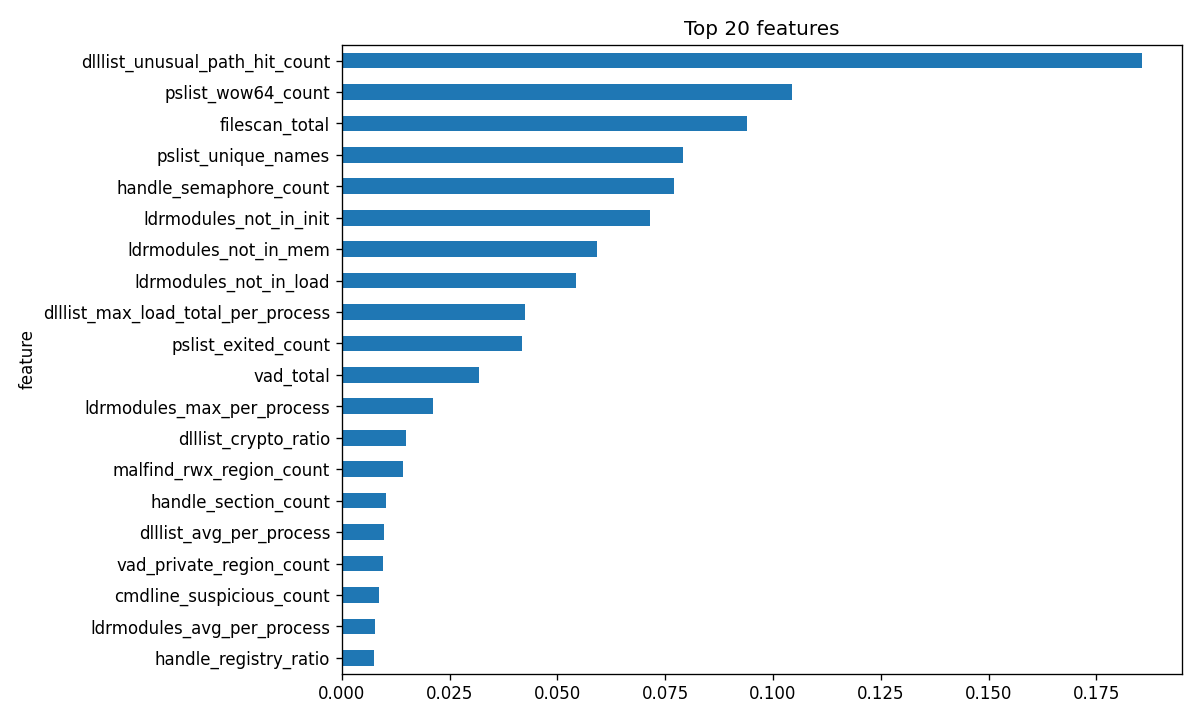

Values plotted in this chart, from the file beside it:
feature, importance
dlllist_unusual_path_hit_count, 0.1856
pslist_wow64_count, 0.1045
filescan_total, 0.09386
pslist_unique_names, 0.07917
handle_semaphore_count, 0.07704
ldrmodules_not_in_init, 0.07139
ldrmodules_not_in_mem, 0.05913
ldrmodules_not_in_load, 0.05434
dlllist_max_load_total_per_process, 0.04245
pslist_exited_count, 0.0418
vad_total, 0.03184
ldrmodules_max_per_process, 0.02118
dlllist_crypto_ratio, 0.01486
malfind_rwx_region_count, 0.01417
handle_section_count, 0.01013
dlllist_avg_per_process, 0.009816
vad_private_region_count, 0.009483
cmdline_suspicious_count, 0.008557
ldrmodules_avg_per_process, 0.007725
handle_registry_ratio, 0.007452
dlllist_avg_max_loadcount_per_process, 0.005636
malfind_rwx_pid_count, 0.005149
pslist_avg_children, 0.004039
handle_thread_count, 0.003586
handle_avg_per_process, 0.003204
vad_max_regions_per_process, 0.003138
dlllist_non_system, 0.002991
cmdline_script_tool_count, 0.00206
ldrmodules_suspicious_path_ratio, 0.002001
handle_mutex_count, 0.001769
pslist_avg_threads, 0.001682
vad_exec_ratio, 0.001423
handle_process_count, 0.001386
psscan_count, 0.00136
svcscan_stopped, 0.001352
dlllist_unusual_path_ratio, 0.001212
vad_private_ratio, 0.001084
ldrmodules_total, 0.001013
handle_event_count, 0.000878
handle_directory_count, 0.0007978
malfind_private_exec, 0.0007922
vad_pid_count, 0.0007169
handle_mutex_ratio, 0.0006891
vad_rwx_region_count, 0.0006598
handle_total, 0.0006263
malfind_private, 0.000597
handle_file_count, 0.0005927
vad_avg_regions_per_process, 0.0005922
priv_total_enabled, 0.0004958
handle_timer_count, 0.0004095
handle_registry_count, 0.000409
cmdline_unusual_dir_ratio, 0.0003884
dlllist_avg_load_total_per_process, 0.0003271
vad_private_exec, 0.0003078
dlllist_crypto_hit_count, 0.0003053
handle_token_count, 0.000269
malfind_count, 0.0002332
svcscan_total, 0.0002047
svcscan_security_stopped, 0.0002033
cmdline_with_args, 0.0002027
... 28 more rows
